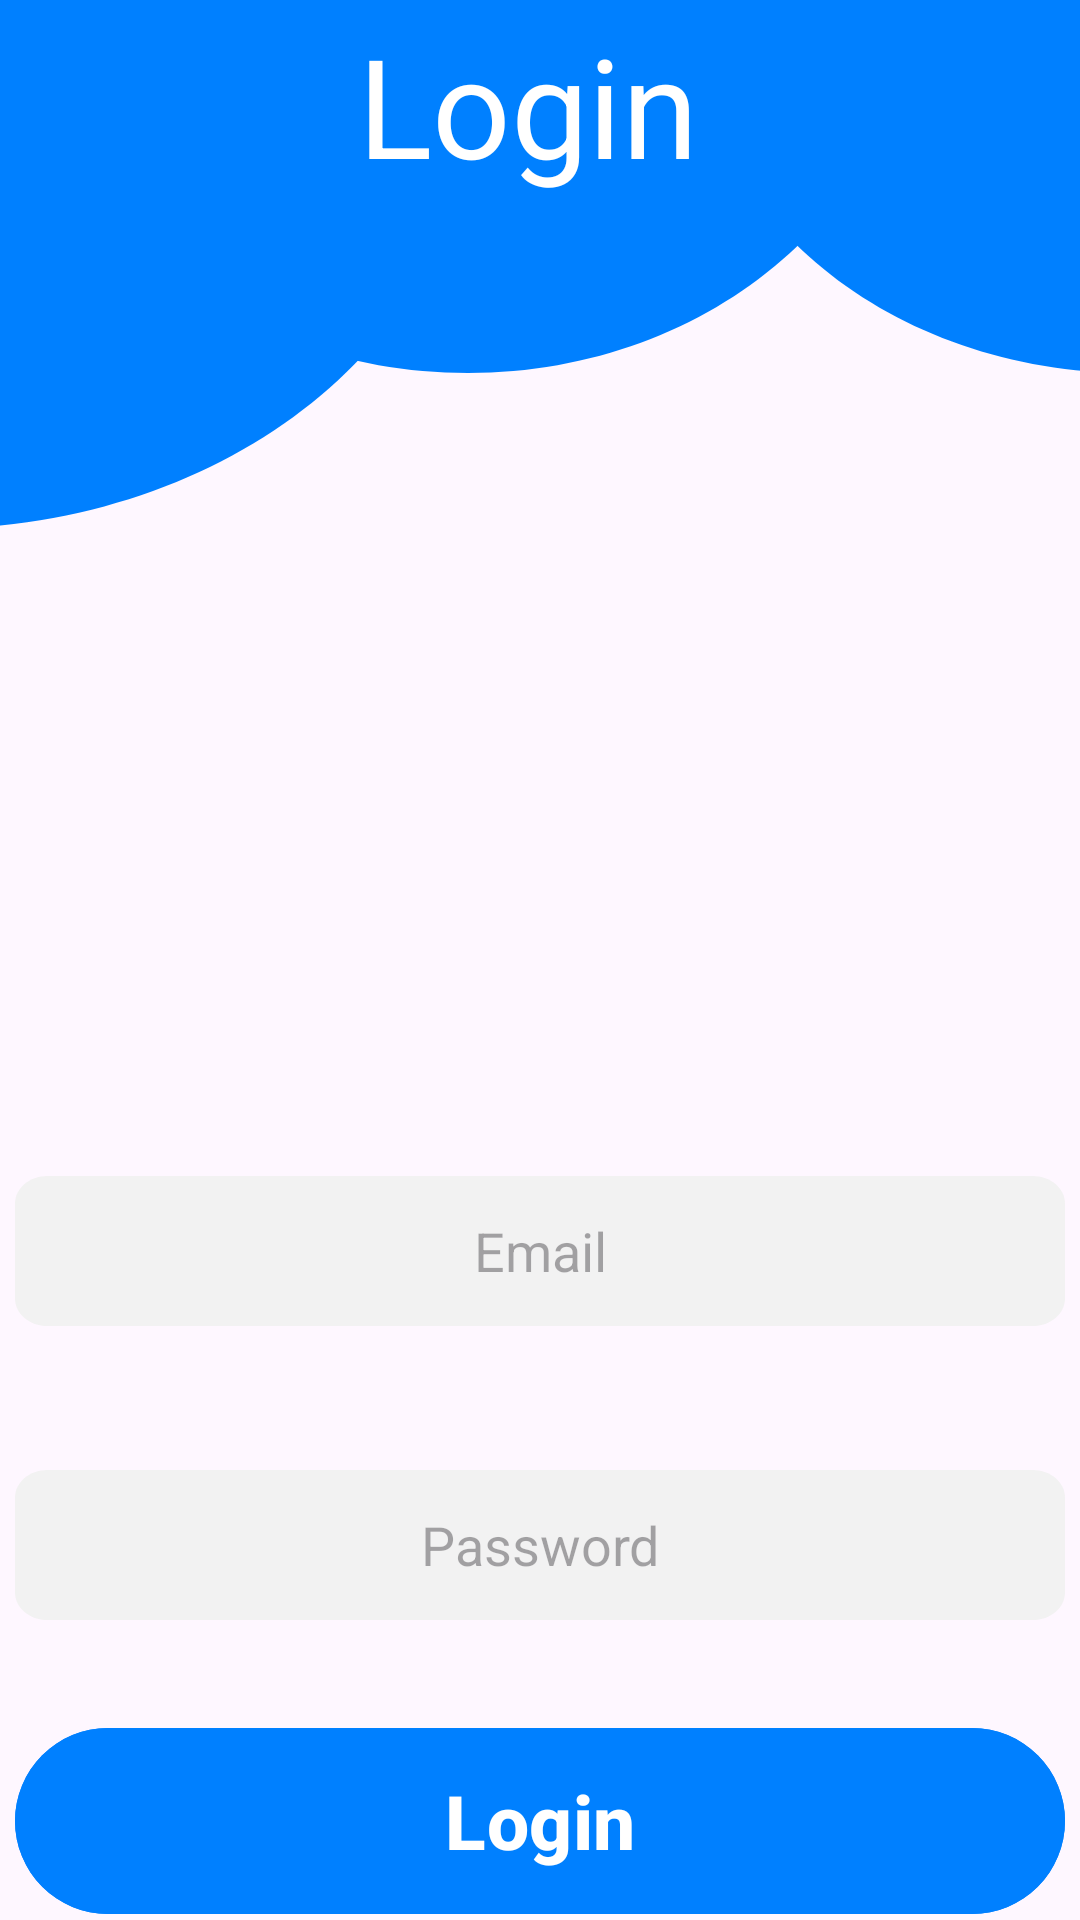

Here is an Android app screen rendered from its layout file. Give the layout XML and the strings, colors and styles it references.
<!-- AndroidManifest.xml: activity theme Theme.Material3.Light.NoActionBar -->
<!-- res/layout/activity_login.xml -->
<?xml version="1.0" encoding="utf-8"?>
<androidx.constraintlayout.widget.ConstraintLayout
xmlns:android="http://schemas.android.com/apk/res/android"
xmlns:app="http://schemas.android.com/apk/res-auto"
xmlns:tools="http://schemas.android.com/tools"
    android:layout_width="match_parent"
    android:layout_height="match_parent"
    android:gravity="center"
    tools:context=".LoginActivity">


    <View
        android:id="@+id/ellipse_1"
        android:layout_width="290dp"
        android:layout_height="237dp"
        android:layout_alignParentLeft="true"
        android:layout_alignParentTop="true"
        android:layout_marginStart="232dp"
        android:layout_marginBottom="268dp"
        android:background="@drawable/ellipse_2"
        app:layout_constraintBottom_toTopOf="@+id/email"
        app:layout_constraintStart_toStartOf="parent"
        tools:ignore="MissingConstraints" />


    <View
        android:id="@+id/ellipse_2"
        android:layout_width="296dp"
        android:layout_height="257dp"
        android:layout_alignParentLeft="true"
        android:layout_alignParentTop="true"
        android:layout_marginEnd="56dp"
        android:layout_marginBottom="268dp"
        android:background="@drawable/ellipse_2"
        app:layout_constraintBottom_toTopOf="@+id/email"
        app:layout_constraintEnd_toEndOf="parent"
        tools:ignore="MissingConstraints" />

    <View
        android:id="@+id/ellipse_3"
        android:layout_width="358dp"
        android:layout_height="287dp"
        android:layout_alignParentLeft="true"
        android:layout_alignParentTop="true"
        android:layout_marginEnd="204dp"
        android:layout_marginBottom="216dp"
        android:background="@drawable/ellipse_2"
        app:layout_constraintBottom_toTopOf="@+id/email"
        app:layout_constraintEnd_toEndOf="parent"
        tools:ignore="MissingConstraints" />

    <TextView
        android:id="@+id/Register1"
        android:layout_width="286dp"
        android:layout_height="70dp"
        android:layout_alignParentLeft="true"
        android:layout_alignParentTop="true"
        android:gravity="center"
        android:text="Login"
        android:textAppearance="@style/register"
        android:textColor="#FFFFFF"
        android:textSize="46sp"
        app:layout_constraintEnd_toEndOf="parent"
        app:layout_constraintHorizontal_bias="0.448"
        app:layout_constraintStart_toStartOf="parent"
        tools:ignore="MissingConstraints"
        tools:layout_editor_absoluteY="16dp" />

    <Button
    android:id="@+id/btnlogin"
    android:layout_width="350dp"
    android:layout_height="70dp"
    android:layout_marginTop="32dp"
    android:backgroundTint="#0080ff"
    android:ems="40"
    android:gravity="center"
    android:text="Login"
    android:textSize="25dp"
    android:textStyle="bold"
    app:layout_constraintEnd_toEndOf="parent"
    app:layout_constraintStart_toStartOf="parent"
    app:layout_constraintTop_toBottomOf="@+id/passowrd"
    tools:ignore="MissingConstraints" />


    <EditText
        android:id="@+id/passowrd"
        android:layout_width="350dp"
        android:layout_height="50dp"
        android:layout_marginTop="48dp"
        android:background="@drawable/ellipse_3"
        android:ems="15"
        android:gravity="center"
        android:hint="@string/Password"
        android:inputType="textPassword"
        app:layout_constraintEnd_toEndOf="parent"
        app:layout_constraintHorizontal_bias="0.508"
        app:layout_constraintStart_toStartOf="parent"
        app:layout_constraintTop_toBottomOf="@+id/email"
        tools:ignore="MissingConstraints" />

    <EditText
        android:id="@+id/email"
        android:layout_width="350dp"
        android:layout_height="50dp"
        android:layout_marginTop="392dp"
        android:background="@drawable/ellipse_3"
        android:elevation="4dp"
        android:ems="15"
        android:gravity="center"
        android:hint="@string/Email"
        android:inputType="textEmailAddress"
        app:layout_constraintEnd_toEndOf="parent"
        app:layout_constraintHorizontal_bias="0.508"
        app:layout_constraintStart_toStartOf="parent"
        app:layout_constraintTop_toTopOf="parent"
        tools:ignore="MissingConstraints" />

    <TextView
        android:id="@+id/Go_register"
        android:layout_width="273dp"
        android:layout_height="50dp"
        android:layout_marginTop="28dp"
        android:layout_marginBottom="36dp"
        android:cursorVisible="true"
        android:gravity="center"
        android:text="don't have an account Register"
        android:textColor="#00bfff"
        android:textSize="17dp"
        android:textStyle="bold"
        app:layout_constraintBottom_toBottomOf="parent"
        app:layout_constraintEnd_toEndOf="parent"
        app:layout_constraintHorizontal_bias="0.594"
        app:layout_constraintStart_toStartOf="parent"
        app:layout_constraintTop_toBottomOf="@+id/btnlogin"
        app:layout_constraintVertical_bias="0.56"
        tools:ignore="MissingConstraints" />

</androidx.constraintlayout.widget.ConstraintLayout>
<!-- resources referenced by this layout -->
<resources>
  <!-- drawable ellipse_2 (drawable) -->
  <?xml version="1.0" encoding="utf-8"?>
  <vector
      xmlns:android="http://schemas.android.com/apk/res/android"
      xmlns:aapt="http://schemas.android.com/aapt"
      android:width="304dp"
      android:height="255dp"
      android:viewportWidth="304"
      android:viewportHeight="255"
      >
  
      <group>
  
          <clip-path
              android:pathData="M304 127.5C304 197.916 235.947 255 152 255C68.0527 255 0 197.916 0 127.5C0 57.0837 68.0527 0 152 0C235.947 0 304 57.0837 304 127.5Z"
              />
  
          <path
              android:pathData="M0 0V255H304V0"
              android:fillColor="#0080ff"
              />
  
      </group>
  
  </vector>
  <!-- drawable ellipse_3 (drawable) -->
  <?xml version="1.0" encoding="utf-8"?>
      <vector
          xmlns:android="http://schemas.android.com/apk/res/android"
          xmlns:aapt="http://schemas.android.com/aapt"
          android:width="292dp"
          android:height="49dp"
          android:viewportWidth="292"
          android:viewportHeight="49"
          >
  
          <group>
  
              <clip-path
                  android:pathData="M9 0H283C287.971 0 292 4.02944 292 9V40C292 44.9706 287.971 49 283 49H9C4.02944 49 0 44.9706 0 40V9C0 4.02944 4.02944 0 9 0Z"
                  />
  
              <path
                  android:pathData="M0 0V49H292V0"
                  android:fillColor="#F2F2F2"
                  />
  
          </group>
  
      </vector>
  <string name="Email">Email</string>
  <string name="Password">Password</string>
  <style name="register" />
</resources>
